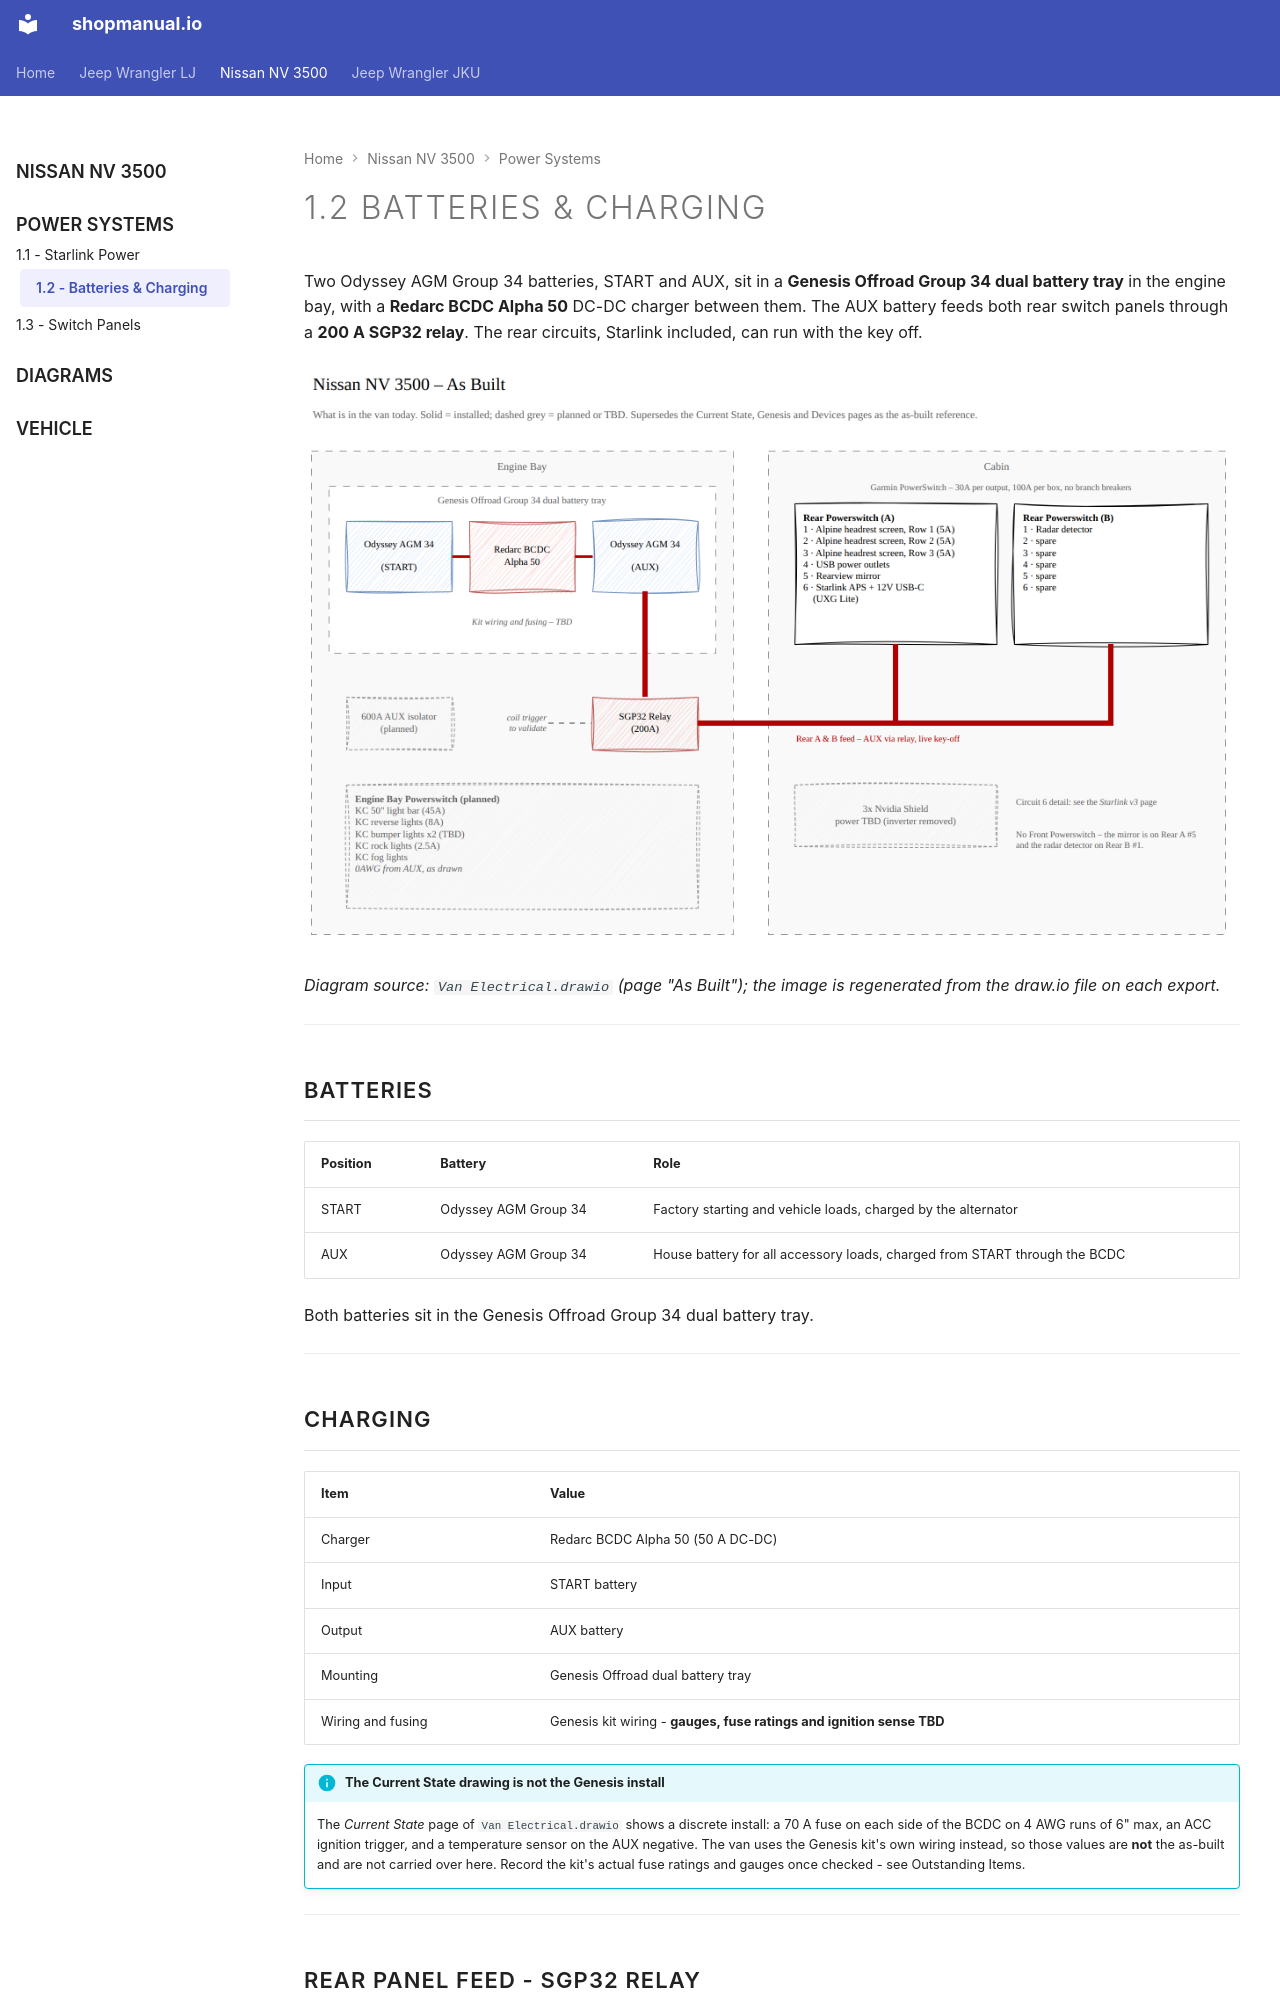

repository: sob/shopmanual.io · page: nissan_nv/01-power-systems/02-batteries-charging/index.html · generator: mkdocs

---
hide:
  - toc
tags:
  - batteries
  - power-distribution
---

# 1.2 Batteries & Charging {#batteries-charging}

Two Odyssey AGM Group 34 batteries, START and AUX, sit in a **Genesis Offroad
Group 34 dual battery tray** in the engine bay, with a **Redarc BCDC Alpha 50**
DC-DC charger between them. The AUX battery feeds both rear switch panels
through a **200 A SGP32 relay**. The rear circuits, Starlink included, can run
with the key off.

![Nissan NV 3500 as built - Genesis dual battery tray, SGP32 relay feeding Rear Powerswitch (A) and (B)](../images/van-as-built.png)

*Diagram source: `Van Electrical.drawio` (page "As Built"); the image is regenerated from the draw.io file on each export.*

---

## Batteries {#batteries}

| Position | Battery | Role |
| :------- | :------ | :--- |
| START | Odyssey AGM Group 34 | Factory starting and vehicle loads, charged by the alternator |
| AUX | Odyssey AGM Group 34 | House battery for all accessory loads, charged from START through the BCDC |

Both batteries sit in the Genesis Offroad Group 34 dual battery tray.

---

## Charging {#charging}

| Item | Value |
| :--- | :---- |
| Charger | Redarc BCDC Alpha 50 (50 A DC-DC) |
| Input | START battery |
| Output | AUX battery |
| Mounting | Genesis Offroad dual battery tray |
| Wiring and fusing | Genesis kit wiring - **gauges, fuse ratings and ignition sense TBD** |

!!! info "The Current State drawing is not the Genesis install"
    The *Current State* page of `Van Electrical.drawio` shows a discrete
    install: a 70 A fuse on each side of the BCDC on 4 AWG runs of 6" max, an
    ACC ignition trigger, and a temperature sensor on the AUX negative. The
    van uses the Genesis kit's own wiring instead, so those values are **not**
    the as-built and are not carried over here. Record the kit's actual fuse
    ratings and gauges once checked - see Outstanding Items.

---
